Dataset: infaprim-clf-7 (GitHub, okomiljonov583-cmyk/vit-arcface-cac-SimCLR-CE-classification). Classes: femilak variant 2, femilak variant 3, lactamil variant 2, lactamil variant 3, amino formula, amino formula variant 2, amino formula variant 3, anti-reflux formula, anti-reflux formula variant 2, anti-reflux formula variant 3, n p caesarea, n p caesarea 2, n p caesarea 3, comfort formula, comfort formula variant 2, comfort formula variant 3, n p ferm, n p ferm 2, n p ferm 3, goat milk formula stage 1, n p goat 1 2, n p goat 1 3, goat milk formula stage 2, n p goat 2 2, n p goat 2 3, goat milk formula stage 3, n p goat 3 2, n p goat 3 3, non-allergic formula, non-allergic formula variant 2, non-allergic formula variant 3, non-lactose formula, non-lactose formula variant 2, non-lactose formula variant 3, n p p buck 2, buckwheat prunes porridge, buckwheat prunes porridge variant 2, multi-grain porridge, multi-grain porridge variant 2, multi-grain porridge variant 3, multi-grain apple raspberry porridge, n p p multi apple rasp 2, n p p multi apple rasp 3, multi-grain banana strawberry porridge, n p p multi ban straw 2, n p p multi ban straw 3, oat porridge variant 2, oat porridge variant 3, oat banana porridge, oat banana porridge variant 2, oat banana porridge variant 3, oat peach porridge, oat peach porridge variant 2, oat peach porridge variant 3, rice porridge, rice porridge variant 2, rice porridge variant 3, rice banana porridge, rice banana porridge variant 2, rice banana porridge variant 3, wheat apple porridge, wheat apple porridge variant 2, wheat apple porridge variant 3, n p peptidi, n p peptidi 2, n p peptidi 3, pre formula, pre formula variant 2, pre formula variant 3, soy formula, soy formula variant 2, soy formula variant 3, 3 fruits puree, 3 fruits puree variant 2, 3 fruits puree variant 3, mango banana puree, mango banana puree variant 2, mango banana puree variant 3, oat banana puree, oat banana puree variant 2, oat banana puree variant 3, strawberry apple puree, strawberry apple puree variant 2, strawberry apple puree variant 3, apple raspberry puree, apple raspberry puree variant 2, apple raspberry puree variant 3, pre puree stage 5, v 5 pre 2, v 5 pre 3, v 7 pre 2, apple prunes puree, apple prunes puree variant 2, buckwheat pre puree, buckwheat pre puree variant 2, buckwheat pre puree variant 3, corn puree, corn puree variant 2, corn puree variant 3, oat puree, oat puree variant 2, oat puree variant 3, pumpkin puree variant 2, rice puree, rice puree variant 2, rice puree variant 3, rice corn banana puree, v rice corn banana 2, v rice corn banana 3.

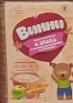
Label: strawberry apple puree variant 2

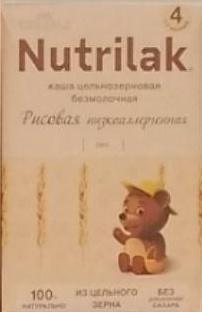
Label: rice porridge

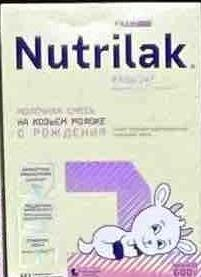
Label: goat milk formula stage 1

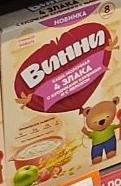
Label: strawberry apple puree

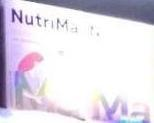
Label: femilak variant 3

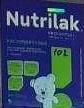
Label: n p ferm 2
